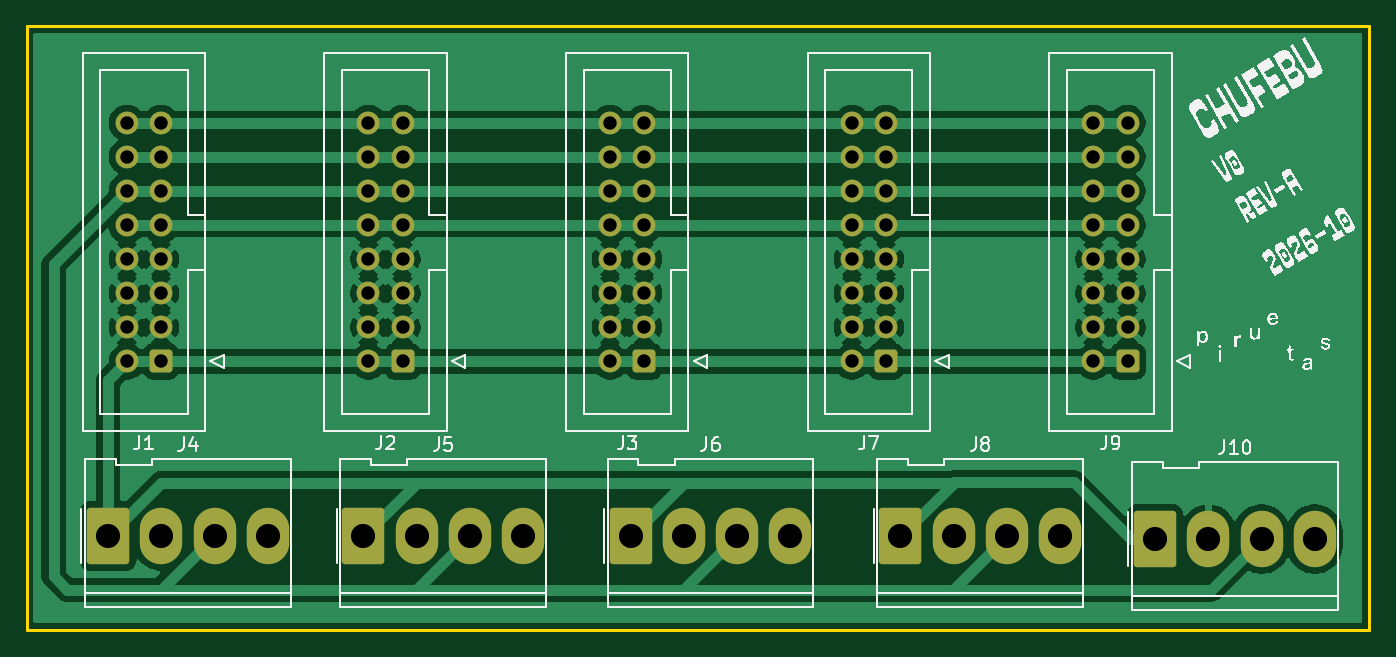
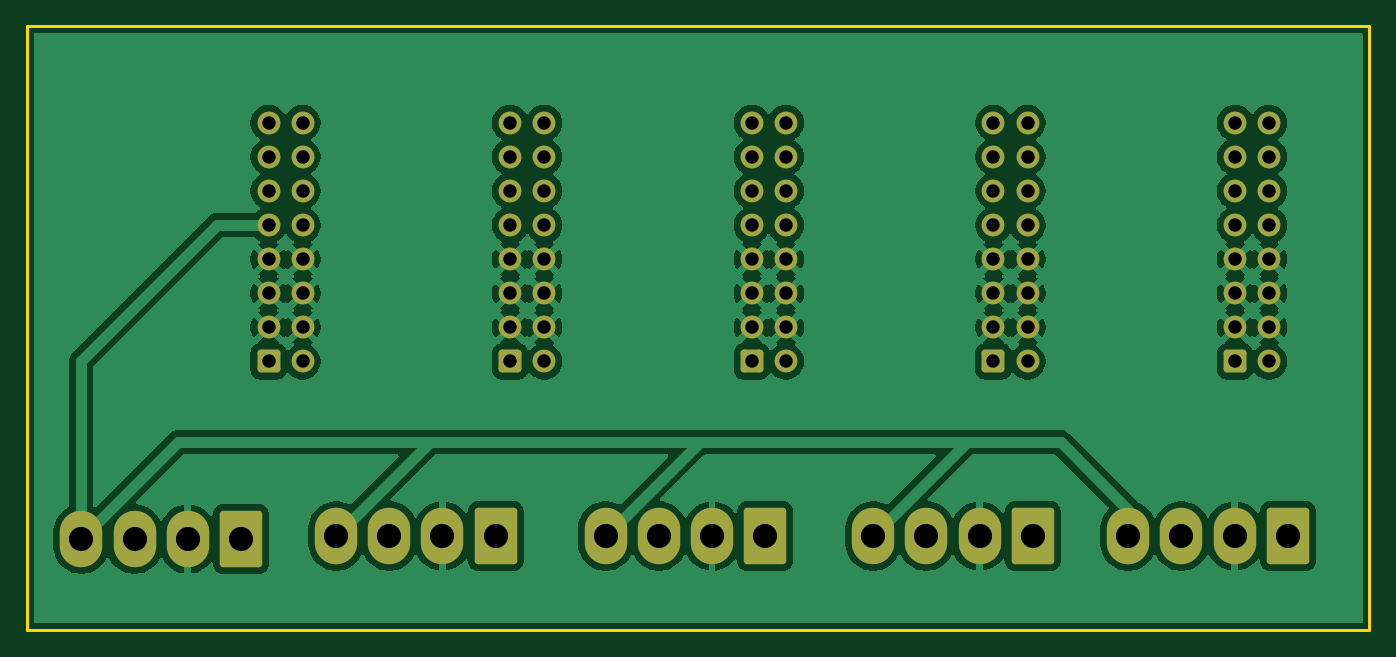
Circuit board: 11 layer files. Board 100.0 x 45.0 mm.
- bottom_copper: chufebu-v-0-rev-a-B_Cu.gbr (128632 bytes)
- bottom_mask: chufebu-v-0-rev-a-B_Mask.gbr (3961 bytes)
- paste: chufebu-v-0-rev-a-B_Paste.gbr (462 bytes)
- bottom_silk: chufebu-v-0-rev-a-B_Silkscreen.gbr (463 bytes)
- outline: chufebu-v-0-rev-a-Edge_Cuts.gbr (614 bytes)
- top_copper: chufebu-v-0-rev-a-F_Cu.gbr (93030 bytes)
- top_mask: chufebu-v-0-rev-a-F_Mask.gbr (3961 bytes)
- paste: chufebu-v-0-rev-a-F_Paste.gbr (462 bytes)
- top_silk: chufebu-v-0-rev-a-F_Silkscreen.gbr (97871 bytes)
- drill: chufebu-v-0-rev-a-NPTH.drl (264 bytes)
- drill: chufebu-v-0-rev-a-PTH.drl (1725 bytes)

=== bottom_copper: chufebu-v-0-rev-a-B_Cu.gbr (128632 bytes, source omitted) ===
=== bottom_mask: chufebu-v-0-rev-a-B_Mask.gbr ===
%TF.GenerationSoftware,KiCad,Pcbnew,10.0.0*%
%TF.CreationDate,2026-10-02T21:45:32-03:00*%
%TF.ProjectId,chufebu-v-0-rev-a,63687566-6562-4752-9d76-2d302d726576,rev?*%
%TF.SameCoordinates,Original*%
%TF.FileFunction,Soldermask,Bot*%
%TF.FilePolarity,Negative*%
%FSLAX46Y46*%
G04 Gerber Fmt 4.6, Leading zero omitted, Abs format (unit mm)*
G04 Created by KiCad (PCBNEW 10.0.0) date 2026-10-02 21:45:32*
%MOMM*%
%LPD*%
G01*
G04 APERTURE LIST*
G04 Aperture macros list*
%AMRoundRect*
0 Rectangle with rounded corners*
0 $1 Rounding radius*
0 $2 $3 $4 $5 $6 $7 $8 $9 X,Y pos of 4 corners*
0 Add a 4 corners polygon primitive as box body*
4,1,4,$2,$3,$4,$5,$6,$7,$8,$9,$2,$3,0*
0 Add four circle primitives for the rounded corners*
1,1,$1+$1,$2,$3*
1,1,$1+$1,$4,$5*
1,1,$1+$1,$6,$7*
1,1,$1+$1,$8,$9*
0 Add four rect primitives between the rounded corners*
20,1,$1+$1,$2,$3,$4,$5,0*
20,1,$1+$1,$4,$5,$6,$7,0*
20,1,$1+$1,$6,$7,$8,$9,0*
20,1,$1+$1,$8,$9,$2,$3,0*%
G04 Aperture macros list end*
%ADD10RoundRect,0.250000X-1.330000X-1.850000X1.330000X-1.850000X1.330000X1.850000X-1.330000X1.850000X0*%
%ADD11O,3.160000X4.200000*%
%ADD12RoundRect,0.250000X0.600000X0.600000X-0.600000X0.600000X-0.600000X-0.600000X0.600000X-0.600000X0*%
%ADD13C,1.700000*%
G04 APERTURE END LIST*
D10*
%TO.C,J5*%
X50080000Y-60000000D03*
D11*
X54040000Y-60000000D03*
X58000000Y-60000000D03*
X61960000Y-60000000D03*
%TD*%
D12*
%TO.C,J7*%
X89000000Y-47000000D03*
D13*
X86460000Y-47000000D03*
X89000000Y-44460000D03*
X86460000Y-44460000D03*
X89000000Y-41920000D03*
X86460000Y-41920000D03*
X89000000Y-39380000D03*
X86460000Y-39380000D03*
X89000000Y-36840000D03*
X86460000Y-36840000D03*
X89000000Y-34300000D03*
X86460000Y-34300000D03*
X89000000Y-31760000D03*
X86460000Y-31760000D03*
X89000000Y-29220000D03*
X86460000Y-29220000D03*
%TD*%
D12*
%TO.C,J9*%
X107000000Y-47000000D03*
D13*
X104460000Y-47000000D03*
X107000000Y-44460000D03*
X104460000Y-44460000D03*
X107000000Y-41920000D03*
X104460000Y-41920000D03*
X107000000Y-39380000D03*
X104460000Y-39380000D03*
X107000000Y-36840000D03*
X104460000Y-36840000D03*
X107000000Y-34300000D03*
X104460000Y-34300000D03*
X107000000Y-31760000D03*
X104460000Y-31760000D03*
X107000000Y-29220000D03*
X104460000Y-29220000D03*
%TD*%
D12*
%TO.C,J3*%
X71000000Y-47000000D03*
D13*
X68460000Y-47000000D03*
X71000000Y-44460000D03*
X68460000Y-44460000D03*
X71000000Y-41920000D03*
X68460000Y-41920000D03*
X71000000Y-39380000D03*
X68460000Y-39380000D03*
X71000000Y-36840000D03*
X68460000Y-36840000D03*
X71000000Y-34300000D03*
X68460000Y-34300000D03*
X71000000Y-31760000D03*
X68460000Y-31760000D03*
X71000000Y-29220000D03*
X68460000Y-29220000D03*
%TD*%
D10*
%TO.C,J10*%
X109060000Y-60225000D03*
D11*
X113020000Y-60225000D03*
X116980000Y-60225000D03*
X120940000Y-60225000D03*
%TD*%
D12*
%TO.C,J2*%
X53000000Y-47000000D03*
D13*
X50460000Y-47000000D03*
X53000000Y-44460000D03*
X50460000Y-44460000D03*
X53000000Y-41920000D03*
X50460000Y-41920000D03*
X53000000Y-39380000D03*
X50460000Y-39380000D03*
X53000000Y-36840000D03*
X50460000Y-36840000D03*
X53000000Y-34300000D03*
X50460000Y-34300000D03*
X53000000Y-31760000D03*
X50460000Y-31760000D03*
X53000000Y-29220000D03*
X50460000Y-29220000D03*
%TD*%
D12*
%TO.C,J1*%
X35000000Y-47000000D03*
D13*
X32460000Y-47000000D03*
X35000000Y-44460000D03*
X32460000Y-44460000D03*
X35000000Y-41920000D03*
X32460000Y-41920000D03*
X35000000Y-39380000D03*
X32460000Y-39380000D03*
X35000000Y-36840000D03*
X32460000Y-36840000D03*
X35000000Y-34300000D03*
X32460000Y-34300000D03*
X35000000Y-31760000D03*
X32460000Y-31760000D03*
X35000000Y-29220000D03*
X32460000Y-29220000D03*
%TD*%
D10*
%TO.C,J6*%
X70000000Y-60000000D03*
D11*
X73960000Y-60000000D03*
X77920000Y-60000000D03*
X81880000Y-60000000D03*
%TD*%
D10*
%TO.C,J4*%
X31080000Y-60000000D03*
D11*
X35040000Y-60000000D03*
X39000000Y-60000000D03*
X42960000Y-60000000D03*
%TD*%
D10*
%TO.C,J8*%
X90080000Y-60000000D03*
D11*
X94040000Y-60000000D03*
X98000000Y-60000000D03*
X101960000Y-60000000D03*
%TD*%
M02*

=== paste: chufebu-v-0-rev-a-B_Paste.gbr ===
%TF.GenerationSoftware,KiCad,Pcbnew,10.0.0*%
%TF.CreationDate,2026-10-02T21:45:32-03:00*%
%TF.ProjectId,chufebu-v-0-rev-a,63687566-6562-4752-9d76-2d302d726576,rev?*%
%TF.SameCoordinates,Original*%
%TF.FileFunction,Paste,Bot*%
%TF.FilePolarity,Positive*%
%FSLAX46Y46*%
G04 Gerber Fmt 4.6, Leading zero omitted, Abs format (unit mm)*
G04 Created by KiCad (PCBNEW 10.0.0) date 2026-10-02 21:45:32*
%MOMM*%
%LPD*%
G01*
G04 APERTURE LIST*
G04 APERTURE END LIST*
M02*

=== bottom_silk: chufebu-v-0-rev-a-B_Silkscreen.gbr ===
%TF.GenerationSoftware,KiCad,Pcbnew,10.0.0*%
%TF.CreationDate,2026-10-02T21:45:32-03:00*%
%TF.ProjectId,chufebu-v-0-rev-a,63687566-6562-4752-9d76-2d302d726576,rev?*%
%TF.SameCoordinates,Original*%
%TF.FileFunction,Legend,Bot*%
%TF.FilePolarity,Positive*%
%FSLAX46Y46*%
G04 Gerber Fmt 4.6, Leading zero omitted, Abs format (unit mm)*
G04 Created by KiCad (PCBNEW 10.0.0) date 2026-10-02 21:45:32*
%MOMM*%
%LPD*%
G01*
G04 APERTURE LIST*
G04 APERTURE END LIST*
M02*

=== outline: chufebu-v-0-rev-a-Edge_Cuts.gbr ===
%TF.GenerationSoftware,KiCad,Pcbnew,10.0.0*%
%TF.CreationDate,2026-10-02T21:45:32-03:00*%
%TF.ProjectId,chufebu-v-0-rev-a,63687566-6562-4752-9d76-2d302d726576,rev?*%
%TF.SameCoordinates,Original*%
%TF.FileFunction,Profile,NP*%
%FSLAX46Y46*%
G04 Gerber Fmt 4.6, Leading zero omitted, Abs format (unit mm)*
G04 Created by KiCad (PCBNEW 10.0.0) date 2026-10-02 21:45:32*
%MOMM*%
%LPD*%
G01*
G04 APERTURE LIST*
%TA.AperFunction,Profile*%
%ADD10C,0.200000*%
%TD*%
G04 APERTURE END LIST*
D10*
X25000000Y-22000000D02*
X125000000Y-22000000D01*
X125000000Y-67000000D01*
X25000000Y-67000000D01*
X25000000Y-22000000D01*
M02*

=== top_copper: chufebu-v-0-rev-a-F_Cu.gbr (93030 bytes, source omitted) ===
=== top_mask: chufebu-v-0-rev-a-F_Mask.gbr ===
%TF.GenerationSoftware,KiCad,Pcbnew,10.0.0*%
%TF.CreationDate,2026-10-02T21:45:32-03:00*%
%TF.ProjectId,chufebu-v-0-rev-a,63687566-6562-4752-9d76-2d302d726576,rev?*%
%TF.SameCoordinates,Original*%
%TF.FileFunction,Soldermask,Top*%
%TF.FilePolarity,Negative*%
%FSLAX46Y46*%
G04 Gerber Fmt 4.6, Leading zero omitted, Abs format (unit mm)*
G04 Created by KiCad (PCBNEW 10.0.0) date 2026-10-02 21:45:32*
%MOMM*%
%LPD*%
G01*
G04 APERTURE LIST*
G04 Aperture macros list*
%AMRoundRect*
0 Rectangle with rounded corners*
0 $1 Rounding radius*
0 $2 $3 $4 $5 $6 $7 $8 $9 X,Y pos of 4 corners*
0 Add a 4 corners polygon primitive as box body*
4,1,4,$2,$3,$4,$5,$6,$7,$8,$9,$2,$3,0*
0 Add four circle primitives for the rounded corners*
1,1,$1+$1,$2,$3*
1,1,$1+$1,$4,$5*
1,1,$1+$1,$6,$7*
1,1,$1+$1,$8,$9*
0 Add four rect primitives between the rounded corners*
20,1,$1+$1,$2,$3,$4,$5,0*
20,1,$1+$1,$4,$5,$6,$7,0*
20,1,$1+$1,$6,$7,$8,$9,0*
20,1,$1+$1,$8,$9,$2,$3,0*%
G04 Aperture macros list end*
%ADD10RoundRect,0.250000X-1.330000X-1.850000X1.330000X-1.850000X1.330000X1.850000X-1.330000X1.850000X0*%
%ADD11O,3.160000X4.200000*%
%ADD12RoundRect,0.250000X0.600000X0.600000X-0.600000X0.600000X-0.600000X-0.600000X0.600000X-0.600000X0*%
%ADD13C,1.700000*%
G04 APERTURE END LIST*
D10*
%TO.C,J5*%
X50080000Y-60000000D03*
D11*
X54040000Y-60000000D03*
X58000000Y-60000000D03*
X61960000Y-60000000D03*
%TD*%
D12*
%TO.C,J7*%
X89000000Y-47000000D03*
D13*
X86460000Y-47000000D03*
X89000000Y-44460000D03*
X86460000Y-44460000D03*
X89000000Y-41920000D03*
X86460000Y-41920000D03*
X89000000Y-39380000D03*
X86460000Y-39380000D03*
X89000000Y-36840000D03*
X86460000Y-36840000D03*
X89000000Y-34300000D03*
X86460000Y-34300000D03*
X89000000Y-31760000D03*
X86460000Y-31760000D03*
X89000000Y-29220000D03*
X86460000Y-29220000D03*
%TD*%
D12*
%TO.C,J9*%
X107000000Y-47000000D03*
D13*
X104460000Y-47000000D03*
X107000000Y-44460000D03*
X104460000Y-44460000D03*
X107000000Y-41920000D03*
X104460000Y-41920000D03*
X107000000Y-39380000D03*
X104460000Y-39380000D03*
X107000000Y-36840000D03*
X104460000Y-36840000D03*
X107000000Y-34300000D03*
X104460000Y-34300000D03*
X107000000Y-31760000D03*
X104460000Y-31760000D03*
X107000000Y-29220000D03*
X104460000Y-29220000D03*
%TD*%
D12*
%TO.C,J3*%
X71000000Y-47000000D03*
D13*
X68460000Y-47000000D03*
X71000000Y-44460000D03*
X68460000Y-44460000D03*
X71000000Y-41920000D03*
X68460000Y-41920000D03*
X71000000Y-39380000D03*
X68460000Y-39380000D03*
X71000000Y-36840000D03*
X68460000Y-36840000D03*
X71000000Y-34300000D03*
X68460000Y-34300000D03*
X71000000Y-31760000D03*
X68460000Y-31760000D03*
X71000000Y-29220000D03*
X68460000Y-29220000D03*
%TD*%
D10*
%TO.C,J10*%
X109060000Y-60225000D03*
D11*
X113020000Y-60225000D03*
X116980000Y-60225000D03*
X120940000Y-60225000D03*
%TD*%
D12*
%TO.C,J2*%
X53000000Y-47000000D03*
D13*
X50460000Y-47000000D03*
X53000000Y-44460000D03*
X50460000Y-44460000D03*
X53000000Y-41920000D03*
X50460000Y-41920000D03*
X53000000Y-39380000D03*
X50460000Y-39380000D03*
X53000000Y-36840000D03*
X50460000Y-36840000D03*
X53000000Y-34300000D03*
X50460000Y-34300000D03*
X53000000Y-31760000D03*
X50460000Y-31760000D03*
X53000000Y-29220000D03*
X50460000Y-29220000D03*
%TD*%
D12*
%TO.C,J1*%
X35000000Y-47000000D03*
D13*
X32460000Y-47000000D03*
X35000000Y-44460000D03*
X32460000Y-44460000D03*
X35000000Y-41920000D03*
X32460000Y-41920000D03*
X35000000Y-39380000D03*
X32460000Y-39380000D03*
X35000000Y-36840000D03*
X32460000Y-36840000D03*
X35000000Y-34300000D03*
X32460000Y-34300000D03*
X35000000Y-31760000D03*
X32460000Y-31760000D03*
X35000000Y-29220000D03*
X32460000Y-29220000D03*
%TD*%
D10*
%TO.C,J6*%
X70000000Y-60000000D03*
D11*
X73960000Y-60000000D03*
X77920000Y-60000000D03*
X81880000Y-60000000D03*
%TD*%
D10*
%TO.C,J4*%
X31080000Y-60000000D03*
D11*
X35040000Y-60000000D03*
X39000000Y-60000000D03*
X42960000Y-60000000D03*
%TD*%
D10*
%TO.C,J8*%
X90080000Y-60000000D03*
D11*
X94040000Y-60000000D03*
X98000000Y-60000000D03*
X101960000Y-60000000D03*
%TD*%
M02*

=== paste: chufebu-v-0-rev-a-F_Paste.gbr ===
%TF.GenerationSoftware,KiCad,Pcbnew,10.0.0*%
%TF.CreationDate,2026-10-02T21:45:32-03:00*%
%TF.ProjectId,chufebu-v-0-rev-a,63687566-6562-4752-9d76-2d302d726576,rev?*%
%TF.SameCoordinates,Original*%
%TF.FileFunction,Paste,Top*%
%TF.FilePolarity,Positive*%
%FSLAX46Y46*%
G04 Gerber Fmt 4.6, Leading zero omitted, Abs format (unit mm)*
G04 Created by KiCad (PCBNEW 10.0.0) date 2026-10-02 21:45:32*
%MOMM*%
%LPD*%
G01*
G04 APERTURE LIST*
G04 APERTURE END LIST*
M02*

=== top_silk: chufebu-v-0-rev-a-F_Silkscreen.gbr (97871 bytes, source omitted) ===
=== drill: chufebu-v-0-rev-a-NPTH.drl ===
M48
; DRILL file KiCad 10.0.0 date 2026-10-02T21:45:34
; FORMAT={-:-/ absolute / metric / decimal}
; #@! TF.CreationDate,2026-10-02T21:45:34-03:00
; #@! TF.GenerationSoftware,Kicad,Pcbnew,10.0.0
; #@! TF.FileFunction,NonPlated,1,2,NPTH
FMAT,2
METRIC
%
G90
G05
M30

=== drill: chufebu-v-0-rev-a-PTH.drl ===
M48
; DRILL file KiCad 10.0.0 date 2026-10-02T21:45:34
; FORMAT={-:-/ absolute / metric / decimal}
; #@! TF.CreationDate,2026-10-02T21:45:34-03:00
; #@! TF.GenerationSoftware,Kicad,Pcbnew,10.0.0
; #@! TF.FileFunction,Plated,1,2,PTH
FMAT,2
METRIC
; #@! TA.AperFunction,Plated,PTH,ComponentDrill
T1C1.000
; #@! TA.AperFunction,Plated,PTH,ComponentDrill
T2C1.800
%
G90
G05
T1
X32.46Y-29.22
X32.46Y-31.76
X32.46Y-34.3
X32.46Y-36.84
X32.46Y-39.38
X32.46Y-41.92
X32.46Y-44.46
X32.46Y-47.0
X35.0Y-29.22
X35.0Y-31.76
X35.0Y-34.3
X35.0Y-36.84
X35.0Y-39.38
X35.0Y-41.92
X35.0Y-44.46
X35.0Y-47.0
X50.46Y-29.22
X50.46Y-31.76
X50.46Y-34.3
X50.46Y-36.84
X50.46Y-39.38
X50.46Y-41.92
X50.46Y-44.46
X50.46Y-47.0
X53.0Y-29.22
X53.0Y-31.76
X53.0Y-34.3
X53.0Y-36.84
X53.0Y-39.38
X53.0Y-41.92
X53.0Y-44.46
X53.0Y-47.0
X68.46Y-29.22
X68.46Y-31.76
X68.46Y-34.3
X68.46Y-36.84
X68.46Y-39.38
X68.46Y-41.92
X68.46Y-44.46
X68.46Y-47.0
X71.0Y-29.22
X71.0Y-31.76
X71.0Y-34.3
X71.0Y-36.84
X71.0Y-39.38
X71.0Y-41.92
X71.0Y-44.46
X71.0Y-47.0
X86.46Y-29.22
X86.46Y-31.76
X86.46Y-34.3
X86.46Y-36.84
X86.46Y-39.38
X86.46Y-41.92
X86.46Y-44.46
X86.46Y-47.0
X89.0Y-29.22
X89.0Y-31.76
X89.0Y-34.3
X89.0Y-36.84
X89.0Y-39.38
X89.0Y-41.92
X89.0Y-44.46
X89.0Y-47.0
X104.46Y-29.22
X104.46Y-31.76
X104.46Y-34.3
X104.46Y-36.84
X104.46Y-39.38
X104.46Y-41.92
X104.46Y-44.46
X104.46Y-47.0
X107.0Y-29.22
X107.0Y-31.76
X107.0Y-34.3
X107.0Y-36.84
X107.0Y-39.38
X107.0Y-41.92
X107.0Y-44.46
X107.0Y-47.0
T2
X31.08Y-60.0
X35.04Y-60.0
X39.0Y-60.0
X42.96Y-60.0
X50.08Y-60.0
X54.04Y-60.0
X58.0Y-60.0
X61.96Y-60.0
X70.0Y-60.0
X73.96Y-60.0
X77.92Y-60.0
X81.88Y-60.0
X90.08Y-60.0
X94.04Y-60.0
X98.0Y-60.0
X101.96Y-60.0
X109.06Y-60.225
X113.02Y-60.225
X116.98Y-60.225
X120.94Y-60.225
M30
